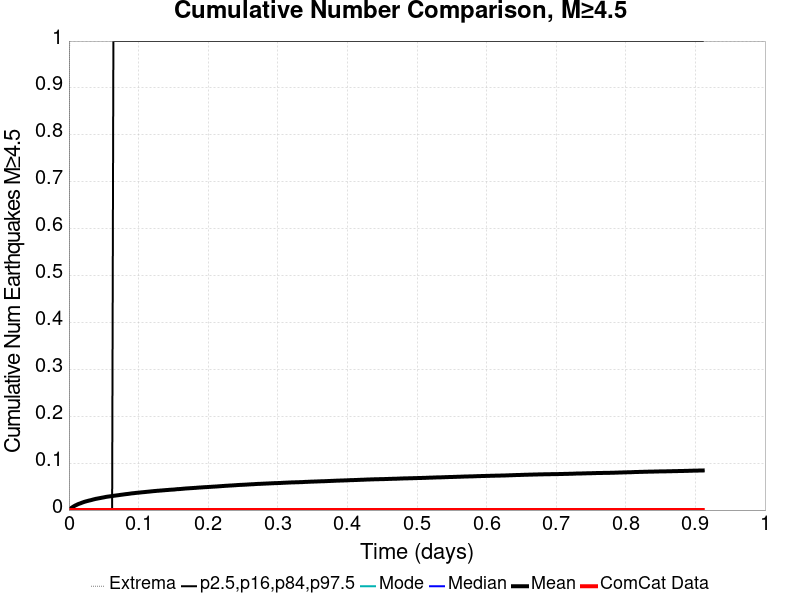

The table this chart was drawn from, first rows:
Time (days), ComCat Data, Simulation Mean, Simulation Median, Simulation Mode, Simulation Minimum, Simulation Maximum, 2.5 %-ile, 16 %-ile, 84 %-ile, 97.5 %-ile
0.0, 0.0, 0.0, 0.0, 0.0, 0.0, 0.0, 0.0, 0.0, 0.0, 0.0
0.001825, 0.0, 0.00264, 0.0, 0.0, 0.0, 2.0, 0.0, 0.0, 0.0, 0.0
0.00365, 0.0, 0.00471, 0.0, 0.0, 0.0, 2.0, 0.0, 0.0, 0.0, 0.0
0.005474, 0.0, 0.00659, 0.0, 0.0, 0.0, 3.0, 0.0, 0.0, 0.0, 0.0
0.007299, 0.0, 0.00824, 0.0, 0.0, 0.0, 3.0, 0.0, 0.0, 0.0, 0.0
0.009124, 0.0, 0.00976, 0.0, 0.0, 0.0, 4.0, 0.0, 0.0, 0.0, 0.0
0.01095, 0.0, 0.01102, 0.0, 0.0, 0.0, 4.0, 0.0, 0.0, 0.0, 0.0
0.01277, 0.0, 0.01235, 0.0, 0.0, 0.0, 6.0, 0.0, 0.0, 0.0, 0.0
0.0146, 0.0, 0.01347, 0.0, 0.0, 0.0, 6.0, 0.0, 0.0, 0.0, 0.0
0.01642, 0.0, 0.01433, 0.0, 0.0, 0.0, 7.0, 0.0, 0.0, 0.0, 0.0
0.01825, 0.0, 0.01546, 0.0, 0.0, 0.0, 7.0, 0.0, 0.0, 0.0, 0.0
0.02007, 0.0, 0.01641, 0.0, 0.0, 0.0, 8.0, 0.0, 0.0, 0.0, 0.0
0.0219, 0.0, 0.01739, 0.0, 0.0, 0.0, 9.0, 0.0, 0.0, 0.0, 0.0
0.02372, 0.0, 0.01824, 0.0, 0.0, 0.0, 10.0, 0.0, 0.0, 0.0, 0.0
0.02555, 0.0, 0.01894, 0.0, 0.0, 0.0, 10.0, 0.0, 0.0, 0.0, 0.0
0.02737, 0.0, 0.01962, 0.0, 0.0, 0.0, 10.0, 0.0, 0.0, 0.0, 0.0
0.0292, 0.0, 0.02038, 0.0, 0.0, 0.0, 10.0, 0.0, 0.0, 0.0, 0.0
0.03102, 0.0, 0.02096, 0.0, 0.0, 0.0, 10.0, 0.0, 0.0, 0.0, 0.0
0.03285, 0.0, 0.02165, 0.0, 0.0, 0.0, 12.0, 0.0, 0.0, 0.0, 0.0
0.03467, 0.0, 0.02245, 0.0, 0.0, 0.0, 13.0, 0.0, 0.0, 0.0, 0.0
0.0365, 0.0, 0.02308, 0.0, 0.0, 0.0, 14.0, 0.0, 0.0, 0.0, 0.0
0.03832, 0.0, 0.02383, 0.0, 0.0, 0.0, 15.0, 0.0, 0.0, 0.0, 0.0
0.04015, 0.0, 0.02425, 0.0, 0.0, 0.0, 15.0, 0.0, 0.0, 0.0, 0.0
0.04197, 0.0, 0.02482, 0.0, 0.0, 0.0, 15.0, 0.0, 0.0, 0.0, 0.0
0.0438, 0.0, 0.02531, 0.0, 0.0, 0.0, 15.0, 0.0, 0.0, 0.0, 0.0
0.04562, 0.0, 0.02582, 0.0, 0.0, 0.0, 15.0, 0.0, 0.0, 0.0, 0.0
0.04745, 0.0, 0.02639, 0.0, 0.0, 0.0, 16.0, 0.0, 0.0, 0.0, 0.0
0.04927, 0.0, 0.02685, 0.0, 0.0, 0.0, 17.0, 0.0, 0.0, 0.0, 0.0
0.05109, 0.0, 0.0274, 0.0, 0.0, 0.0, 17.0, 0.0, 0.0, 0.0, 0.0
0.05292, 0.0, 0.02795, 0.0, 0.0, 0.0, 18.0, 0.0, 0.0, 0.0, 0.0
0.05474, 0.0, 0.02844, 0.0, 0.0, 0.0, 18.0, 0.0, 0.0, 0.0, 0.0
0.05657, 0.0, 0.02881, 0.0, 0.0, 0.0, 18.0, 0.0, 0.0, 0.0, 0.0
0.05839, 0.0, 0.0292, 0.0, 0.0, 0.0, 18.0, 0.0, 0.0, 0.0, 0.0
0.06022, 0.0, 0.02947, 0.0, 0.0, 0.0, 19.0, 0.0, 0.0, 0.0, 0.0
0.06204, 0.0, 0.02979, 0.0, 0.0, 0.0, 19.0, 0.0, 0.0, 0.0, 0.0
0.06387, 0.0, 0.03031, 0.0, 0.0, 0.0, 19.0, 0.0, 0.0, 0.0, 1.0
0.06569, 0.0, 0.0307, 0.0, 0.0, 0.0, 20.0, 0.0, 0.0, 0.0, 1.0
0.06752, 0.0, 0.03105, 0.0, 0.0, 0.0, 21.0, 0.0, 0.0, 0.0, 1.0
0.06934, 0.0, 0.03141, 0.0, 0.0, 0.0, 21.0, 0.0, 0.0, 0.0, 1.0
0.07117, 0.0, 0.03173, 0.0, 0.0, 0.0, 21.0, 0.0, 0.0, 0.0, 1.0
0.07299, 0.0, 0.03216, 0.0, 0.0, 0.0, 21.0, 0.0, 0.0, 0.0, 1.0
0.07482, 0.0, 0.03256, 0.0, 0.0, 0.0, 21.0, 0.0, 0.0, 0.0, 1.0
0.07664, 0.0, 0.03287, 0.0, 0.0, 0.0, 22.0, 0.0, 0.0, 0.0, 1.0
0.07847, 0.0, 0.03327, 0.0, 0.0, 0.0, 22.0, 0.0, 0.0, 0.0, 1.0
0.08029, 0.0, 0.03365, 0.0, 0.0, 0.0, 22.0, 0.0, 0.0, 0.0, 1.0
0.08212, 0.0, 0.03399, 0.0, 0.0, 0.0, 22.0, 0.0, 0.0, 0.0, 1.0
0.08394, 0.0, 0.03429, 0.0, 0.0, 0.0, 22.0, 0.0, 0.0, 0.0, 1.0
0.08577, 0.0, 0.03462, 0.0, 0.0, 0.0, 22.0, 0.0, 0.0, 0.0, 1.0
0.08759, 0.0, 0.03499, 0.0, 0.0, 0.0, 22.0, 0.0, 0.0, 0.0, 1.0
0.08942, 0.0, 0.03543, 0.0, 0.0, 0.0, 24.0, 0.0, 0.0, 0.0, 1.0
0.09124, 0.0, 0.03573, 0.0, 0.0, 0.0, 24.0, 0.0, 0.0, 0.0, 1.0
0.09307, 0.0, 0.03599, 0.0, 0.0, 0.0, 24.0, 0.0, 0.0, 0.0, 1.0
0.09489, 0.0, 0.03631, 0.0, 0.0, 0.0, 24.0, 0.0, 0.0, 0.0, 1.0
0.09672, 0.0, 0.0367, 0.0, 0.0, 0.0, 24.0, 0.0, 0.0, 0.0, 1.0
0.09854, 0.0, 0.03689, 0.0, 0.0, 0.0, 24.0, 0.0, 0.0, 0.0, 1.0
0.1004, 0.0, 0.03713, 0.0, 0.0, 0.0, 24.0, 0.0, 0.0, 0.0, 1.0
0.1022, 0.0, 0.03745, 0.0, 0.0, 0.0, 24.0, 0.0, 0.0, 0.0, 1.0
0.104, 0.0, 0.03775, 0.0, 0.0, 0.0, 24.0, 0.0, 0.0, 0.0, 1.0
0.1058, 0.0, 0.03803, 0.0, 0.0, 0.0, 24.0, 0.0, 0.0, 0.0, 1.0
0.1077, 0.0, 0.03822, 0.0, 0.0, 0.0, 24.0, 0.0, 0.0, 0.0, 1.0
... 440 more rows
